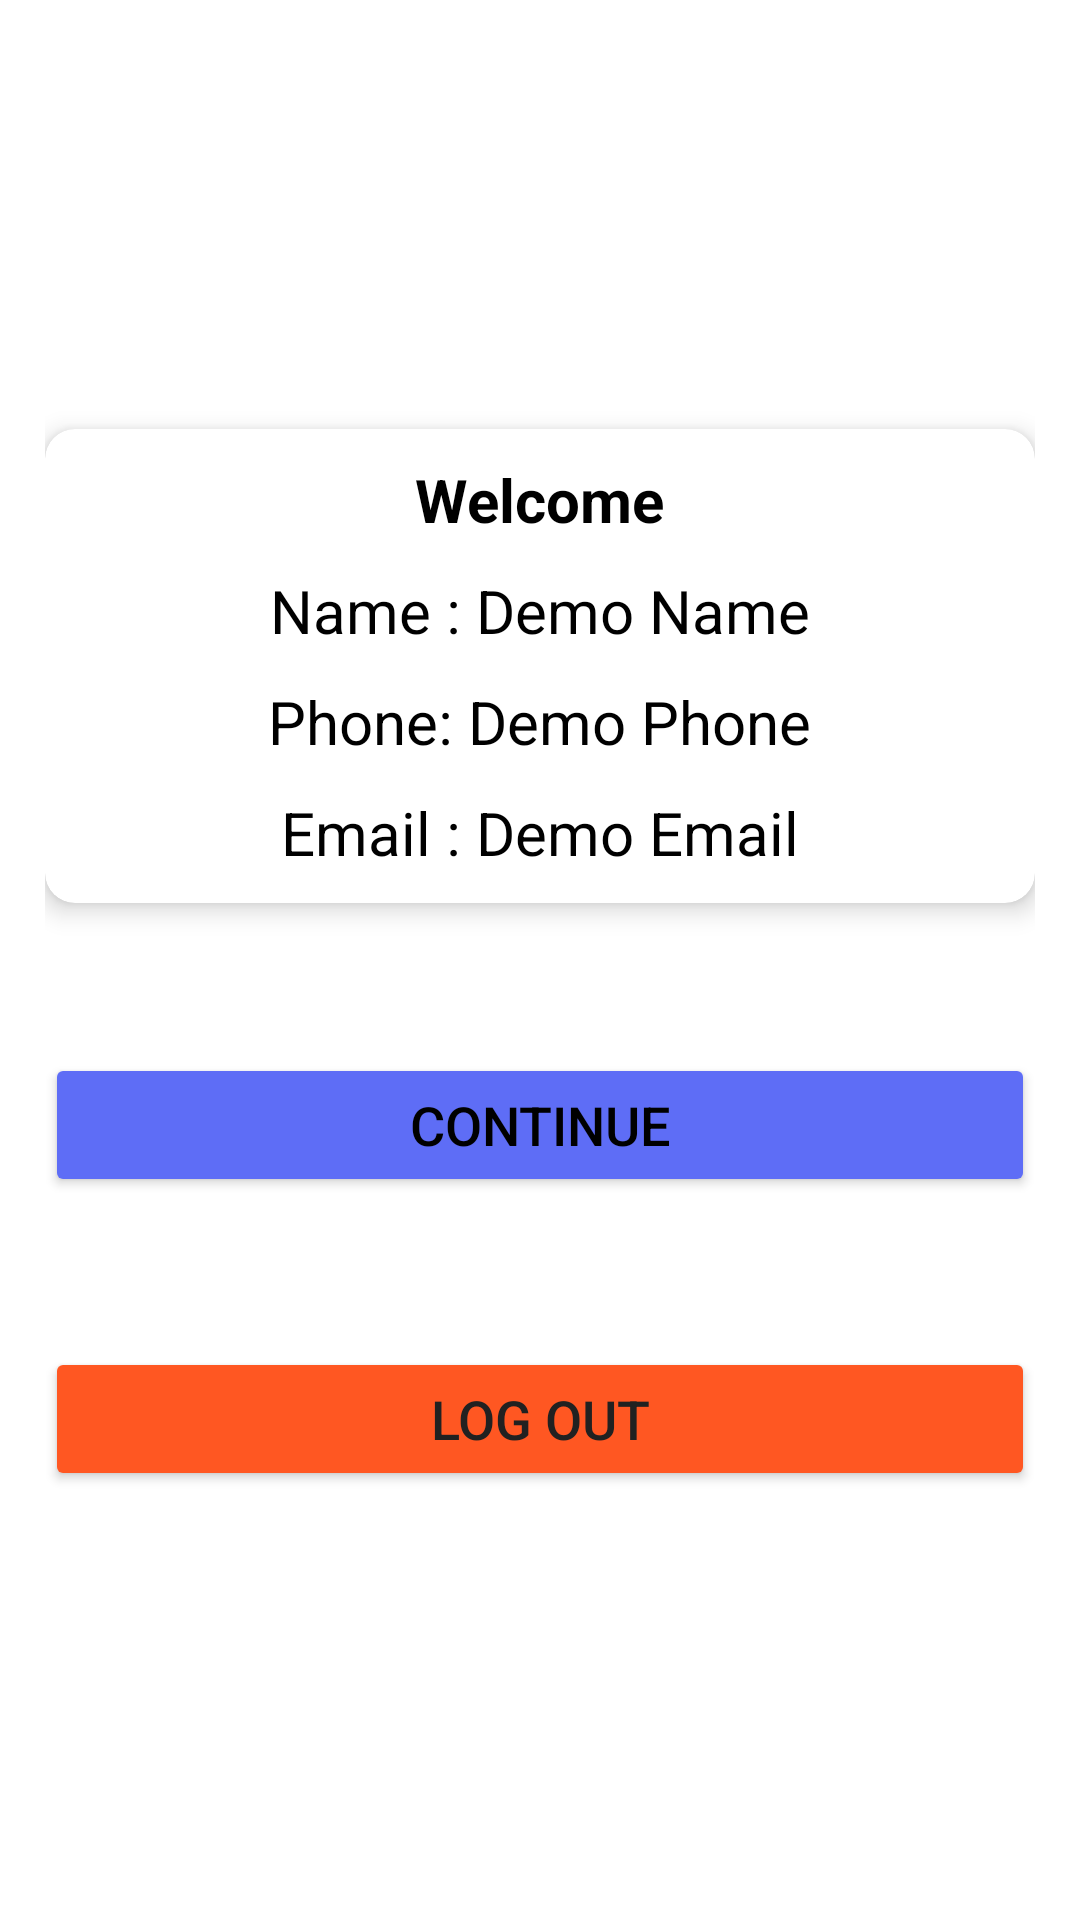

Produce the Android XML layout that renders to this screen, including the resource entries it uses.
<!-- AndroidManifest.xml: application theme Theme.Last -->
<!-- res/layout/activity_logged_in.xml -->
<?xml version="1.0" encoding="utf-8"?>
<LinearLayout xmlns:android="http://schemas.android.com/apk/res/android"
    xmlns:app="http://schemas.android.com/apk/res-auto"
    xmlns:tools="http://schemas.android.com/tools"
    android:layout_width="match_parent"
    android:orientation="vertical"
    android:layout_height="match_parent"
    android:background="@drawable/ic_iphone_6__7__8_plus___1"
    android:gravity="center_vertical"
    android:padding="15dp"
    tools:context=".LoggedIn">
    <com.google.android.material.card.MaterialCardView
        android:layout_width="match_parent"
        android:layout_height="wrap_content"
        app:cardElevation="5dp"
        app:cardCornerRadius="10dp">
        <LinearLayout
            android:layout_width="match_parent"
            android:layout_height="match_parent"
            android:orientation="vertical"
            android:padding="10dp"
            android:gravity="center_horizontal">
            <TextView
                android:layout_width="wrap_content"
                android:layout_height="match_parent"
                android:text="Welcome"
                android:textSize="20sp"
                android:textStyle="bold"
                android:textColor="@color/black"/>
            <TextView
                android:id="@+id/name"
                android:layout_width="wrap_content"
                android:layout_height="match_parent"
                android:text="Name : Demo Name"
                android:textSize="20sp"
                android:layout_marginTop="10dp"
                android:textColor="@color/black"/>
            <TextView
                android:id="@+id/phone"
                android:layout_width="wrap_content"
                android:layout_height="match_parent"
                android:text="Phone: Demo Phone"
                android:textSize="20sp"
                android:layout_marginTop="10dp"
                android:textColor="@color/black"/>
            <TextView
                android:id="@+id/emailLog"
                android:layout_width="wrap_content"
                android:layout_height="match_parent"
                android:text="Email : Demo Email"
                android:textSize="20sp"
                android:layout_marginTop="10dp"
                android:textColor="@color/black"/>

        </LinearLayout>
    </com.google.android.material.card.MaterialCardView>

    <Button
        android:id="@+id/continueBtn"
        android:layout_width="match_parent"
        android:layout_height="wrap_content"
        android:layout_marginTop="50dp"
        android:backgroundTint="#5e6df6"
        android:text="Continue"
        android:textColor="#000000"
        android:textSize="18sp" />

    <Button
        android:id="@+id/logout"
        android:layout_width="match_parent"
        android:layout_height="wrap_content"
        android:layout_marginTop="50dp"
        android:backgroundTint="#FF5722"
        android:text="Log Out"
        android:textColor="#212121"
        android:textSize="18sp" />
</LinearLayout>
<!-- resources referenced by this layout -->
<resources>
  <style name="Theme.Last" parent="Theme.MaterialComponents.DayNight.NoActionBar">
          
          <item name="colorPrimary">@color/purple_500</item>
          <item name="colorPrimaryVariant">@color/purple_700</item>
          <item name="colorOnPrimary">@color/white</item>
          
          <item name="colorSecondary">@color/teal_200</item>
          <item name="colorSecondaryVariant">@color/teal_700</item>
          <item name="colorOnSecondary">@color/black</item>
          
          <item name="android:statusBarColor">?attr/colorPrimaryVariant</item>
          
      </style>
  <!-- not gathered from this repository: default colours our renderer supplied (Android Studio template values) -->
  <color name="purple_500">#FF6200EE</color>
  <color name="purple_700">#FF3700B3</color>
  <color name="teal_200">#FF03DAC5</color>
  <color name="teal_700">#FF018786</color>
  <color name="black">#FF000000</color>
  <color name="white">#FFFFFFFF</color>
</resources>
